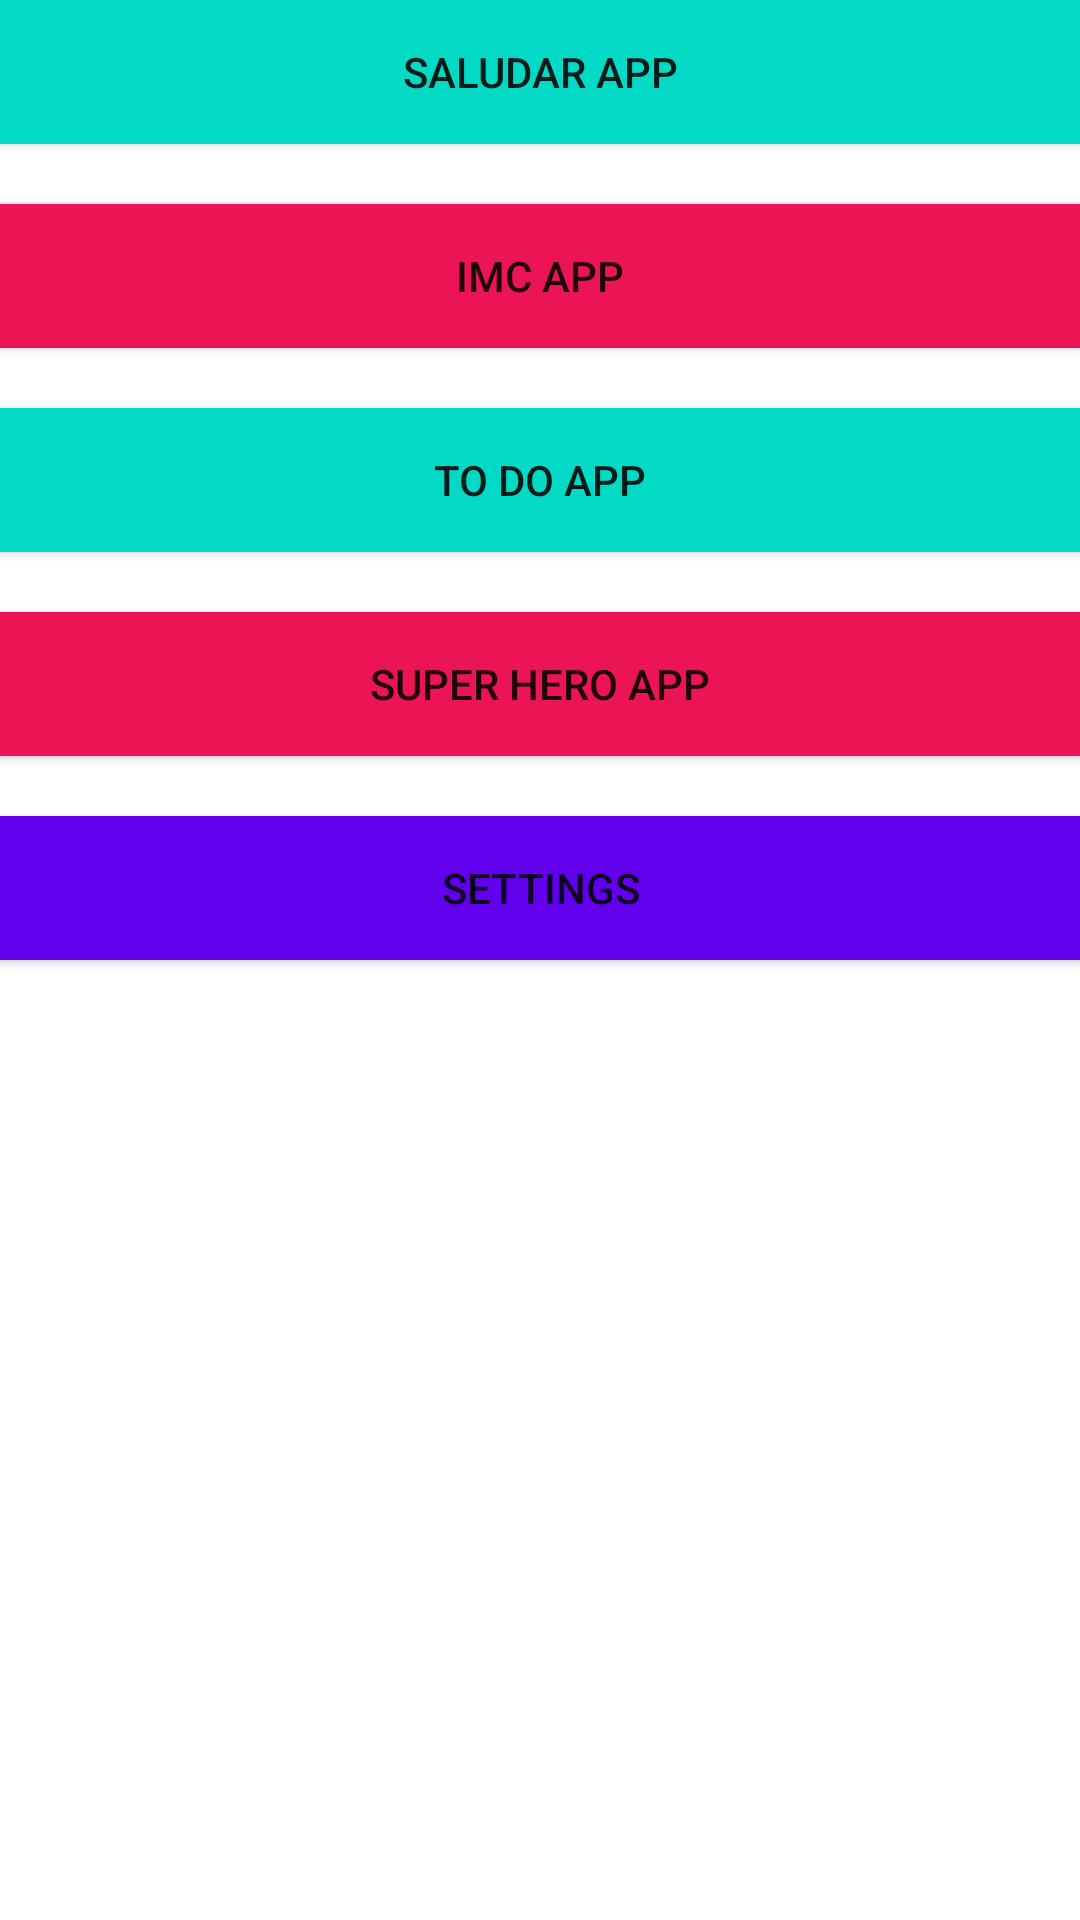

Layout XML and referenced resources for this Android screen:
<!-- AndroidManifest.xml: application theme Theme.KotlinApps -->
<!-- res/layout/activity_menu.xml -->
<?xml version="1.0" encoding="utf-8"?>
<LinearLayout xmlns:android="http://schemas.android.com/apk/res/android"
    xmlns:app="http://schemas.android.com/apk/res-auto"
    xmlns:tools="http://schemas.android.com/tools"
    android:layout_width="match_parent"
    android:layout_height="match_parent"
    android:orientation="vertical"
    android:layout_margin="20dp"
    tools:context=".MenuActivity">
    <androidx.appcompat.widget.AppCompatButton
        android:id="@+id/btnSaludarApp"
        android:layout_width="match_parent"
        android:layout_height="wrap_content"
        android:text="@string/Saludar_App"
        android:background="@color/teal_200"
        android:layout_marginBottom="20dp"
        />
    <androidx.appcompat.widget.AppCompatButton
        android:id="@+id/btnIMCApp"
        android:layout_width="match_parent"
        android:layout_height="wrap_content"
        android:text="@string/IMC_APP"
        android:background="@color/background_button"
        android:layout_marginBottom="20dp"
        />
    <androidx.appcompat.widget.AppCompatButton
        android:id="@+id/btnToDoApp"
        android:layout_width="match_parent"
        android:layout_height="wrap_content"
        android:background="@color/teal_200"
        android:text="@string/ToDoApp"
        android:layout_marginBottom="20dp"
        />
    <androidx.appcompat.widget.AppCompatButton
        android:id="@+id/btnSuperHeroApp"
        android:layout_width="match_parent"
        android:layout_height="wrap_content"
        android:text="@string/SuperHeroApp"
        android:background="@color/background_button"
        android:layout_marginBottom="20dp"
        />
    <androidx.appcompat.widget.AppCompatButton
        android:id="@+id/btnSettings"
        android:layout_width="match_parent"
        android:layout_height="wrap_content"
        android:text="@string/Settings"
        android:background="@color/purple_500"
        android:layout_marginBottom="20dp"
        />

</LinearLayout>
<!-- resources referenced by this layout -->
<resources>
  <color name="background_button">#EB1555</color>
  <color name="purple_500">#FF6200EE</color>
  <color name="teal_200">#FF03DAC5</color>
  <string name="IMC_APP">IMC App</string>
  <string name="Saludar_App">Saludar App</string>
  <string name="Settings">Settings</string>
  <string name="SuperHeroApp">Super Hero App</string>
  <string name="ToDoApp">To Do App</string>
  <style name="Theme.KotlinApps" parent="Theme.MaterialComponents.DayNight.DarkActionBar">
          
          <item name="colorPrimary">@color/purple_500</item>
          <item name="colorPrimaryVariant">@color/purple_700</item>
          <item name="colorOnPrimary">@color/white</item>
          
          <item name="colorSecondary">@color/teal_200</item>
          <item name="colorSecondaryVariant">@color/teal_700</item>
          <item name="colorOnSecondary">@color/black</item>
          
          <item name="android:statusBarColor">?attr/colorPrimaryVariant</item>
          
      </style>
  <color name="purple_700">#FF3700B3</color>
  <color name="white">#FFFFFFFF</color>
  <color name="teal_700">#FF018786</color>
  <color name="black">#FF000000</color>
</resources>
